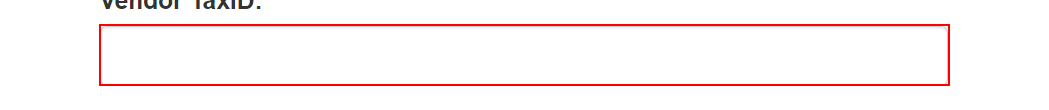
Task: Generate yearly report - performer
Workflow: System1_CreateYearlyReport

Step 1: type [in_TexID] into the text box in window 'ACME System 1 - Download Monthly Report' (chrome.exe)

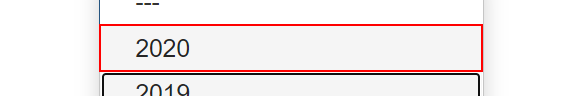
Step 2: click on the link '" + in_Year + "' in window 'ACME System 1 - Download Monthly Report' (chrome.exe)

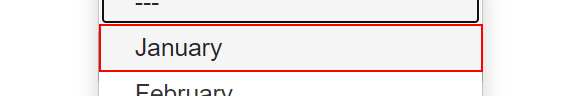
Step 3: click on the link '" + month.ToString+ "' in window 'ACME System 1 - Download Monthly Report' (chrome.exe)

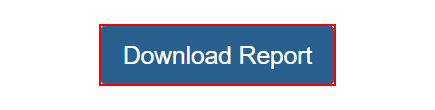
Step 4: click on the button in window 'ACME System 1 - Download Monthly Report' (chrome.exe)

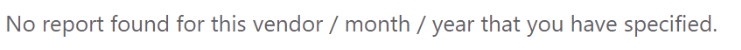
Step 5: find the text 'No report found for this vendor / month / year that you have spe*' in window 'ACME System 1 - Download Monthly Report - Google Chrome' (chrome.exe)

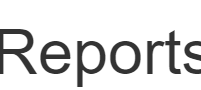
Step 6 [then]: Attach Browser 'chrome.exe ACME' in window 'ACME System 1 - Download Monthly Report' (chrome.exe)

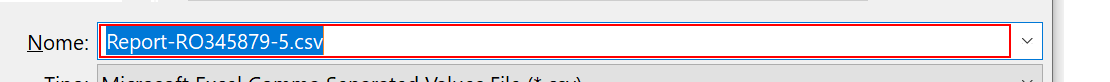
Step 7 [else]: type [ReportFilePath] in window 'Salvar como' (chrome.exe)

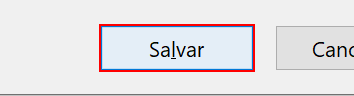
Step 8: click in window 'Salvar como' (chrome.exe)

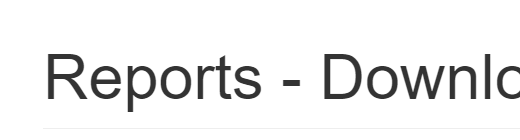
Step 9: Attach Browser 'chrome.exe ACME' in window 'ACME System 1 - Download Monthly Report' (chrome.exe)

Step 10 [else]: type [in_TexID] into the text box in window 'ACME System 1 - Download Monthly Report' (chrome.exe) (same screen as step 1)

Step 11: click on the link '" + in_Year + "' in window 'ACME System 1 - Download Monthly Report' (chrome.exe) (same screen as step 2)
